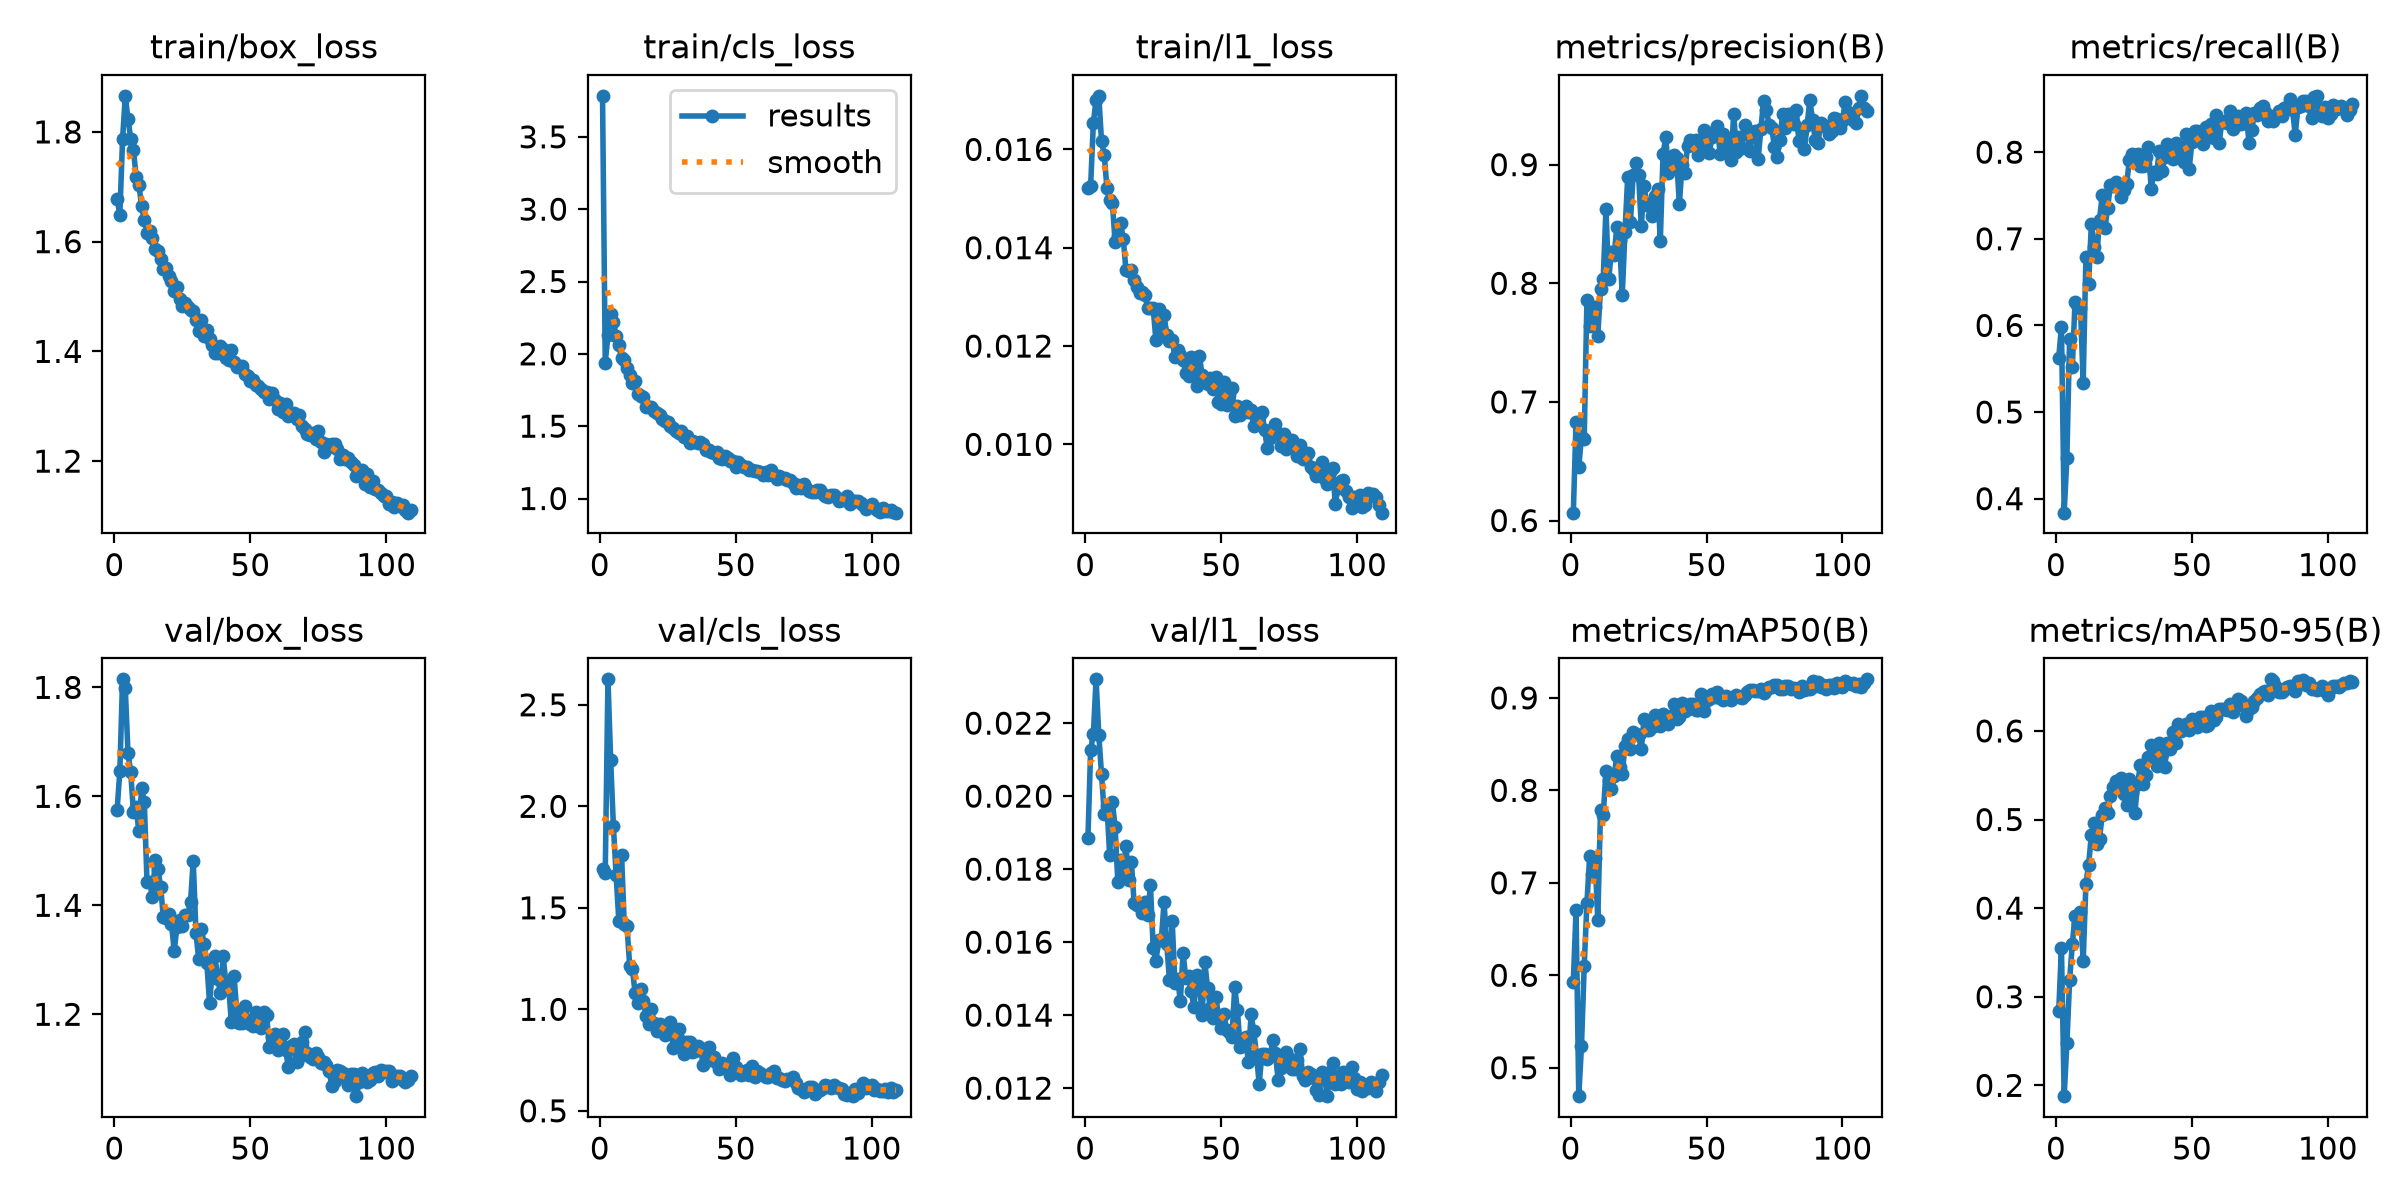

The table this chart was drawn from, first rows:
epoch, time, train/box_loss, train/cls_loss, train/l1_loss, metrics/precision(B), metrics/recall(B), metrics/mAP50(B), metrics/mAP50-95(B), val/box_loss, val/cls_loss, val/l1_loss, lr/pg0, lr/pg1, lr/pg2, lr/pg3, lr/pg4, lr/pg5, lr/pg6, lr/pg7
1, 197.6, 1.678, 3.783, 0.01521, 0.6066, 0.5627, 0.5928, 0.2841, 1.575, 1.693, 0.01884, 0.009974, 0.003325, 0.009974, 0.003325, 0.009974, 0.003325, 0.009974, 0.003325
2, 381.2, 1.649, 1.94, 0.01526, 0.6832, 0.5985, 0.6703, 0.3554, 1.646, 1.673, 0.02127, 0.01997, 0.006658, 0.01997, 0.006658, 0.01997, 0.006658, 0.01997, 0.006658
3, 562, 1.787, 2.128, 0.01654, 0.6447, 0.3838, 0.4693, 0.1878, 1.815, 2.625, 0.0217, 0.02997, 0.009989, 0.02997, 0.009989, 0.02997, 0.009989, 0.02997, 0.009989
4, 741, 1.866, 2.273, 0.01701, 0.6711, 0.447, 0.5234, 0.2473, 1.799, 2.227, 0.0232, 0.02998, 0.009994, 0.02998, 0.009994, 0.02998, 0.009994, 0.02998, 0.009994
5, 919.5, 1.823, 2.218, 0.01709, 0.6687, 0.5846, 0.6096, 0.3183, 1.679, 1.902, 0.02168, 0.02997, 0.00999, 0.02997, 0.00999, 0.02997, 0.00999, 0.02997, 0.00999
6, 1098, 1.788, 2.124, 0.01617, 0.7859, 0.5517, 0.6778, 0.3596, 1.644, 1.661, 0.0206, 0.02995, 0.009985, 0.02995, 0.009985, 0.02995, 0.009985, 0.02995, 0.009985
7, 1277, 1.767, 2.062, 0.01589, 0.7643, 0.6275, 0.7286, 0.3917, 1.571, 1.436, 0.01952, 0.02993, 0.009978, 0.02993, 0.009978, 0.02993, 0.009978, 0.02993, 0.009978
8, 1456, 1.719, 1.97, 0.01521, 0.7701, 0.6216, 0.7093, 0.382, 1.58, 1.76, 0.01972, 0.02991, 0.00997, 0.02991, 0.00997, 0.02991, 0.00997, 0.02991, 0.00997
9, 1635, 1.704, 1.957, 0.01497, 0.7797, 0.62, 0.7267, 0.3959, 1.536, 1.419, 0.01839, 0.02988, 0.009961, 0.02988, 0.009961, 0.02988, 0.009961, 0.02988, 0.009961
10, 1814, 1.664, 1.902, 0.01491, 0.7557, 0.5341, 0.6598, 0.3399, 1.614, 1.41, 0.01984, 0.02985, 0.009951, 0.02985, 0.009951, 0.02985, 0.009951, 0.02985, 0.009951
11, 1993, 1.64, 1.853, 0.01411, 0.7951, 0.6793, 0.7783, 0.4277, 1.589, 1.212, 0.01915, 0.02982, 0.009939, 0.02982, 0.009939, 0.02982, 0.009939, 0.02982, 0.009939
12, 2173, 1.616, 1.8, 0.01423, 0.8037, 0.6477, 0.7735, 0.4487, 1.442, 1.197, 0.01765, 0.02978, 0.009926, 0.02978, 0.009926, 0.02978, 0.009926, 0.02978, 0.009926
13, 2352, 1.619, 1.813, 0.01451, 0.8624, 0.7172, 0.8205, 0.4829, 1.442, 1.079, 0.01824, 0.02974, 0.009912, 0.02974, 0.009912, 0.02974, 0.009912, 0.02974, 0.009912
14, 2531, 1.607, 1.724, 0.01418, 0.8032, 0.6907, 0.8116, 0.4959, 1.415, 1.031, 0.01788, 0.02969, 0.009897, 0.02969, 0.009897, 0.02969, 0.009897, 0.02969, 0.009897
15, 2710, 1.586, 1.71, 0.01354, 0.8265, 0.6795, 0.8011, 0.4723, 1.484, 1.098, 0.01864, 0.02964, 0.009881, 0.02964, 0.009881, 0.02964, 0.009881, 0.02964, 0.009881
16, 2890, 1.583, 1.701, 0.01352, 0.8235, 0.7222, 0.8151, 0.4785, 1.467, 1.039, 0.01769, 0.02959, 0.009863, 0.02959, 0.009863, 0.02959, 0.009863, 0.02959, 0.009863
17, 3069, 1.568, 1.632, 0.01354, 0.8474, 0.75, 0.8375, 0.5051, 1.434, 0.9687, 0.01819, 0.02953, 0.009844, 0.02953, 0.009844, 0.02953, 0.009844, 0.02953, 0.009844
18, 3248, 1.55, 1.631, 0.01334, 0.8364, 0.7121, 0.8249, 0.5126, 1.378, 0.9299, 0.01706, 0.02947, 0.009825, 0.02947, 0.009825, 0.02947, 0.009825, 0.02947, 0.009825
19, 3427, 1.553, 1.633, 0.01321, 0.7902, 0.7361, 0.8178, 0.5075, 1.377, 1, 0.01702, 0.02941, 0.009803, 0.02941, 0.009803, 0.02941, 0.009803, 0.02941, 0.009803
20, 3606, 1.538, 1.607, 0.01308, 0.8435, 0.7619, 0.8485, 0.5268, 1.384, 0.9322, 0.01701, 0.02934, 0.009781, 0.02934, 0.009781, 0.02934, 0.009781, 0.02934, 0.009781
21, 3785, 1.527, 1.588, 0.01309, 0.8893, 0.7614, 0.8557, 0.5368, 1.366, 0.8907, 0.01681, 0.02927, 0.009758, 0.02927, 0.009758, 0.02927, 0.009758, 0.02927, 0.009758
22, 3965, 1.509, 1.576, 0.01303, 0.8516, 0.7651, 0.8452, 0.5429, 1.316, 0.9263, 0.0171, 0.0292, 0.009733, 0.0292, 0.009733, 0.0292, 0.009733, 0.0292, 0.009733
23, 4144, 1.517, 1.551, 0.01277, 0.8909, 0.7601, 0.8631, 0.5376, 1.361, 0.9013, 0.01673, 0.02912, 0.009707, 0.02912, 0.009707, 0.02912, 0.009707, 0.02912, 0.009707
24, 4323, 1.495, 1.535, 0.01277, 0.9012, 0.7487, 0.8613, 0.5464, 1.374, 0.873, 0.01756, 0.02904, 0.00968, 0.02904, 0.00968, 0.02904, 0.00968, 0.02904, 0.00968
25, 4502, 1.483, 1.527, 0.01278, 0.8911, 0.7563, 0.8597, 0.5293, 1.362, 0.907, 0.01585, 0.02896, 0.009652, 0.02896, 0.009652, 0.02896, 0.009652, 0.02896, 0.009652
26, 4680, 1.488, 1.503, 0.01212, 0.8485, 0.7636, 0.8448, 0.5162, 1.382, 0.9365, 0.01547, 0.02887, 0.009623, 0.02887, 0.009623, 0.02887, 0.009623, 0.02887, 0.009623
27, 4859, 1.481, 1.491, 0.01275, 0.8818, 0.7914, 0.8767, 0.5462, 1.382, 0.8095, 0.01606, 0.02878, 0.009593, 0.02878, 0.009593, 0.02878, 0.009593, 0.02878, 0.009593
28, 5038, 1.476, 1.466, 0.01236, 0.8671, 0.798, 0.8652, 0.5314, 1.406, 0.8845, 0.01606, 0.02868, 0.009561, 0.02868, 0.009561, 0.02868, 0.009561, 0.02868, 0.009561
29, 5216, 1.474, 1.452, 0.01263, 0.8648, 0.7929, 0.8658, 0.507, 1.482, 0.9014, 0.01709, 0.02859, 0.009529, 0.02859, 0.009529, 0.02859, 0.009529, 0.02859, 0.009529
30, 5395, 1.458, 1.463, 0.01222, 0.8564, 0.7981, 0.8683, 0.5398, 1.35, 0.8417, 0.01595, 0.02849, 0.009495, 0.02849, 0.009495, 0.02849, 0.009495, 0.02849, 0.009495
31, 5574, 1.438, 1.424, 0.01211, 0.8736, 0.7841, 0.8811, 0.5611, 1.302, 0.7821, 0.01495, 0.02838, 0.00946, 0.02838, 0.00946, 0.02838, 0.00946, 0.02838, 0.00946
32, 5754, 1.458, 1.434, 0.01212, 0.8796, 0.7837, 0.8706, 0.5406, 1.357, 0.8403, 0.01658, 0.02827, 0.009425, 0.02827, 0.009425, 0.02827, 0.009425, 0.02827, 0.009425
33, 5933, 1.428, 1.383, 0.01178, 0.836, 0.7942, 0.87, 0.5503, 1.328, 0.8371, 0.01487, 0.02816, 0.009388, 0.02816, 0.009388, 0.02816, 0.009388, 0.02816, 0.009388
34, 6111, 1.44, 1.401, 0.01192, 0.9089, 0.8058, 0.8824, 0.571, 1.294, 0.79, 0.01499, 0.02805, 0.00935, 0.02805, 0.00935, 0.02805, 0.00935, 0.02805, 0.00935
35, 6291, 1.423, 1.388, 0.01181, 0.9231, 0.7577, 0.8807, 0.5842, 1.221, 0.7963, 0.01439, 0.02793, 0.009311, 0.02793, 0.009311, 0.02793, 0.009311, 0.02793, 0.009311
36, 6470, 1.412, 1.383, 0.01172, 0.8932, 0.7765, 0.8718, 0.5739, 1.278, 0.8169, 0.01571, 0.02781, 0.009271, 0.02781, 0.009271, 0.02781, 0.009271, 0.02781, 0.009271
37, 6648, 1.397, 1.391, 0.01145, 0.9006, 0.7752, 0.8801, 0.5607, 1.307, 0.81, 0.01501, 0.02769, 0.009229, 0.02769, 0.009229, 0.02769, 0.009229, 0.02769, 0.009229
38, 6827, 1.397, 1.377, 0.0114, 0.9078, 0.8018, 0.893, 0.586, 1.265, 0.7278, 0.01506, 0.02756, 0.009187, 0.02756, 0.009187, 0.02756, 0.009187, 0.02756, 0.009187
39, 7006, 1.41, 1.338, 0.01178, 0.9059, 0.7779, 0.8767, 0.5734, 1.24, 0.7914, 0.01466, 0.02743, 0.009144, 0.02743, 0.009144, 0.02743, 0.009144, 0.02743, 0.009144
40, 7185, 1.405, 1.332, 0.01156, 0.8664, 0.7946, 0.879, 0.5596, 1.306, 0.8127, 0.01421, 0.0273, 0.0091, 0.0273, 0.0091, 0.0273, 0.0091, 0.0273, 0.0091
41, 7364, 1.388, 1.318, 0.01118, 0.8997, 0.8093, 0.894, 0.5864, 1.258, 0.7511, 0.0151, 0.02716, 0.009055, 0.02716, 0.009055, 0.02716, 0.009055, 0.02716, 0.009055
42, 7543, 1.384, 1.314, 0.0118, 0.8933, 0.7942, 0.8857, 0.5796, 1.254, 0.7673, 0.0149, 0.02703, 0.009008, 0.02703, 0.009008, 0.02703, 0.009008, 0.02703, 0.009008
43, 7722, 1.402, 1.319, 0.01141, 0.9154, 0.7924, 0.8877, 0.5984, 1.186, 0.7343, 0.01401, 0.02688, 0.008961, 0.02688, 0.008961, 0.02688, 0.008961, 0.02688, 0.008961
44, 7901, 1.381, 1.279, 0.01132, 0.9209, 0.8106, 0.8931, 0.5863, 1.271, 0.7054, 0.01546, 0.02674, 0.008913, 0.02674, 0.008913, 0.02674, 0.008913, 0.02674, 0.008913
45, 8081, 1.371, 1.272, 0.01122, 0.9164, 0.8068, 0.893, 0.6073, 1.206, 0.736, 0.01474, 0.02659, 0.008864, 0.02659, 0.008864, 0.02659, 0.008864, 0.02659, 0.008864
46, 8260, 1.374, 1.296, 0.01135, 0.9209, 0.7941, 0.8864, 0.6002, 1.184, 0.7243, 0.0142, 0.02644, 0.008814, 0.02644, 0.008814, 0.02644, 0.008814, 0.02644, 0.008814
47, 8438, 1.374, 1.278, 0.01112, 0.9078, 0.7891, 0.887, 0.6039, 1.184, 0.7313, 0.01393, 0.02629, 0.008763, 0.02629, 0.008763, 0.02629, 0.008763, 0.02629, 0.008763
48, 8617, 1.359, 1.262, 0.01138, 0.9155, 0.8207, 0.9047, 0.6083, 1.215, 0.674, 0.01451, 0.02613, 0.008711, 0.02613, 0.008711, 0.02613, 0.008711, 0.02613, 0.008711
49, 8796, 1.355, 1.26, 0.01086, 0.9294, 0.7811, 0.886, 0.6006, 1.19, 0.7592, 0.014, 0.02598, 0.008658, 0.02598, 0.008658, 0.02598, 0.008658, 0.02598, 0.008658
50, 8974, 1.347, 1.217, 0.01082, 0.9219, 0.8119, 0.8977, 0.6129, 1.183, 0.7182, 0.01365, 0.02581, 0.008605, 0.02581, 0.008605, 0.02581, 0.008605, 0.02581, 0.008605
51, 9153, 1.347, 1.256, 0.01127, 0.9094, 0.8239, 0.899, 0.6096, 1.179, 0.6925, 0.01404, 0.02565, 0.00855, 0.02565, 0.00855, 0.02565, 0.00855, 0.02565, 0.00855
52, 9332, 1.338, 1.23, 0.01081, 0.9236, 0.8245, 0.9045, 0.6048, 1.203, 0.6763, 0.01358, 0.02548, 0.008495, 0.02548, 0.008495, 0.02548, 0.008495, 0.02548, 0.008495
53, 9511, 1.337, 1.221, 0.011, 0.9287, 0.8157, 0.9006, 0.6158, 1.181, 0.6801, 0.01355, 0.02532, 0.008439, 0.02532, 0.008439, 0.02532, 0.008439, 0.02532, 0.008439
54, 9690, 1.331, 1.221, 0.01114, 0.9323, 0.8093, 0.9064, 0.6153, 1.176, 0.6989, 0.0134, 0.02514, 0.008381, 0.02514, 0.008381, 0.02514, 0.008381, 0.02514, 0.008381
55, 9869, 1.326, 1.195, 0.01057, 0.9093, 0.8296, 0.8998, 0.6057, 1.204, 0.6762, 0.01476, 0.02497, 0.008323, 0.02497, 0.008323, 0.02497, 0.008323, 0.02497, 0.008323
56, 10048, 1.326, 1.194, 0.01077, 0.9262, 0.8235, 0.898, 0.6063, 1.198, 0.7194, 0.01413, 0.02479, 0.008265, 0.02479, 0.008265, 0.02479, 0.008265, 0.02479, 0.008265
57, 10227, 1.313, 1.189, 0.01059, 0.9188, 0.8321, 0.9023, 0.6229, 1.14, 0.6663, 0.01312, 0.02462, 0.008205, 0.02462, 0.008205, 0.02462, 0.008205, 0.02462, 0.008205
58, 10407, 1.324, 1.193, 0.01073, 0.9144, 0.8169, 0.8994, 0.6122, 1.158, 0.6955, 0.01319, 0.02443, 0.008145, 0.02443, 0.008145, 0.02443, 0.008145, 0.02443, 0.008145
59, 10586, 1.312, 1.184, 0.01079, 0.904, 0.8434, 0.8974, 0.6152, 1.163, 0.6839, 0.0134, 0.02425, 0.008084, 0.02425, 0.008084, 0.02425, 0.008084, 0.02425, 0.008084
60, 10766, 1.295, 1.162, 0.01066, 0.9427, 0.8109, 0.9012, 0.6249, 1.134, 0.6772, 0.01271, 0.02407, 0.008022, 0.02407, 0.008022, 0.02407, 0.008022, 0.02407, 0.008022
... 49 more rows
